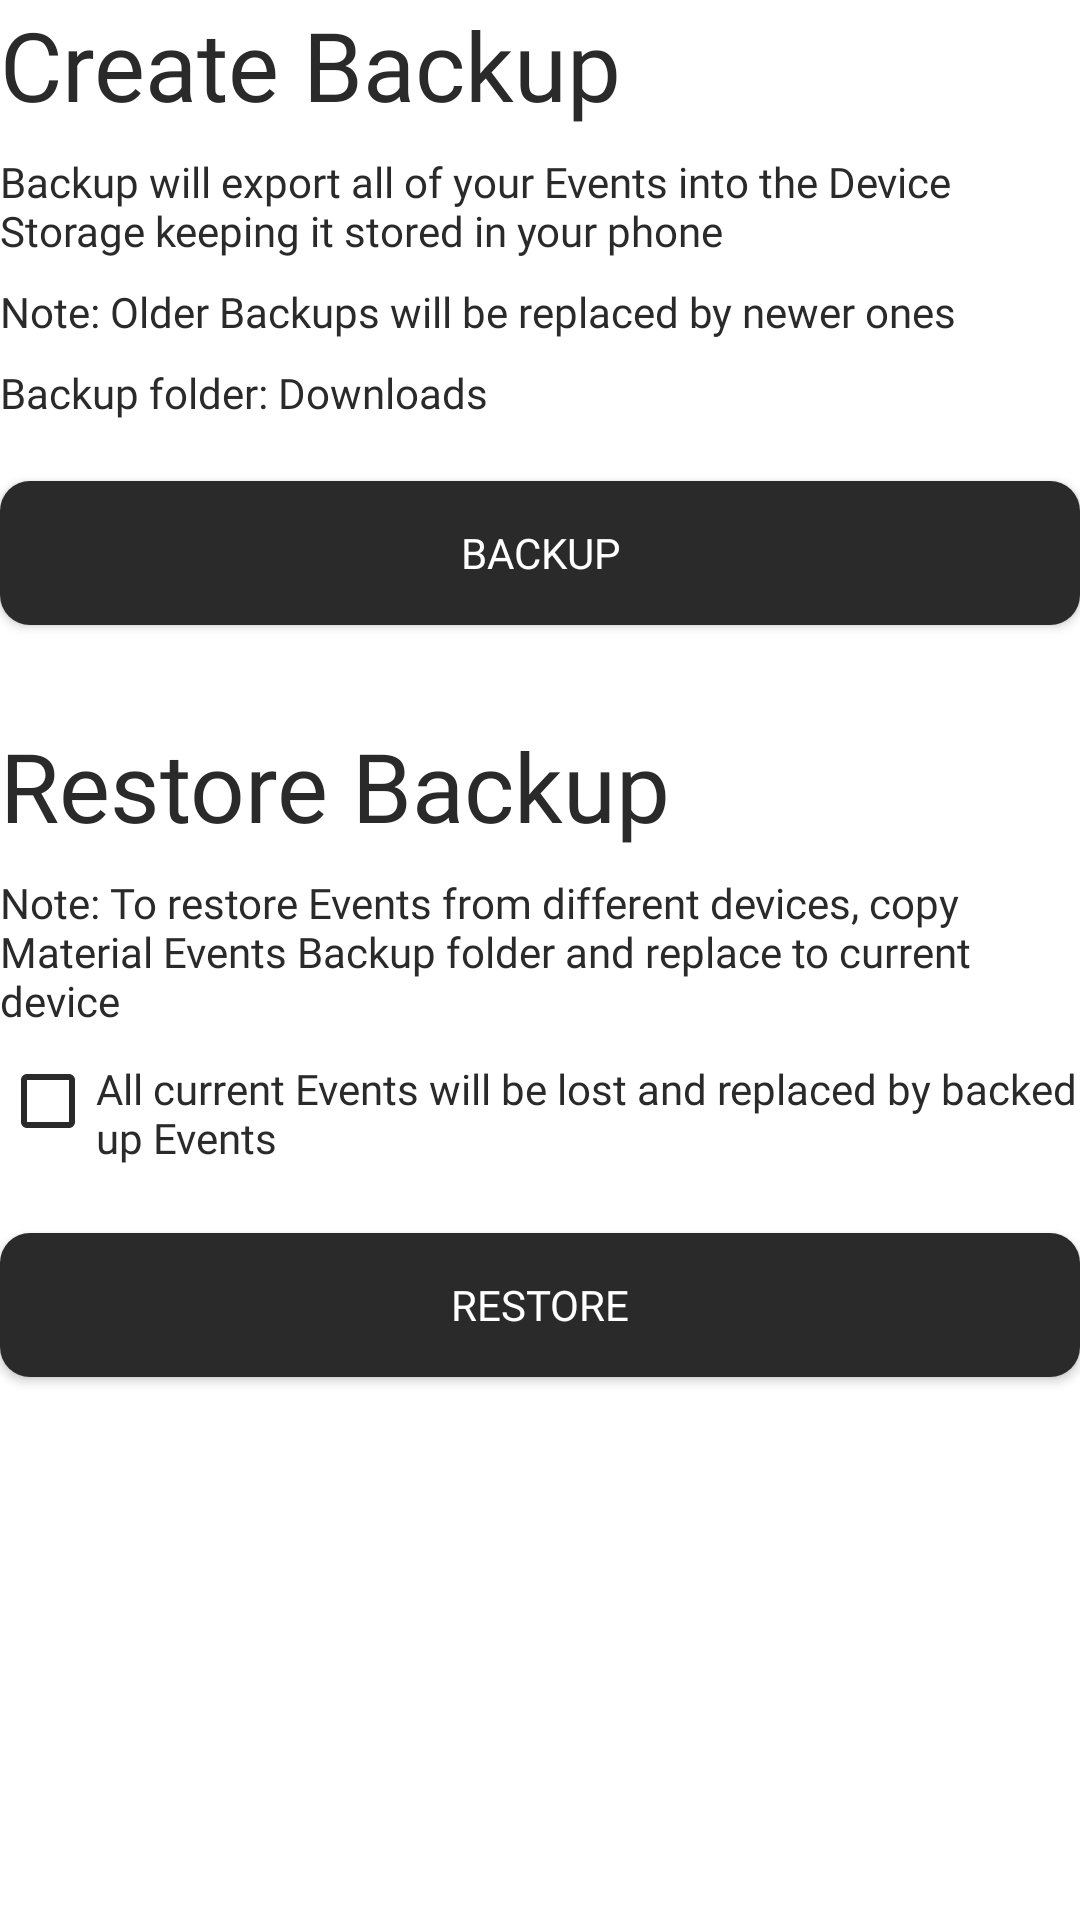

This screen was rendered from an Android layout file. Write that file and the resources it references.
<!-- AndroidManifest.xml: application theme Theme.EventList -->
<!-- res/layout/fragment_import_export_backup_view.xml -->
<?xml version="1.0" encoding="utf-8"?>
<FrameLayout xmlns:android="http://schemas.android.com/apk/res/android"
    xmlns:app="http://schemas.android.com/apk/res-auto"
    xmlns:tools="http://schemas.android.com/tools"
    android:layout_width="match_parent"
    android:layout_height="match_parent"
    tools:context=".view.fragments.ImportExportBackupView">

    <androidx.constraintlayout.widget.ConstraintLayout
        android:layout_width="match_parent"
        android:layout_height="match_parent"
        android:orientation="vertical">

        <TextView
            android:id="@+id/titleBackup"
            android:layout_width="0dp"
            android:layout_height="wrap_content"
            android:fontFamily="@font/montserratbold"
            android:text="Create Backup"
            android:textColor="@color/black"
            android:textSize="32dp"
            app:layout_constraintLeft_toLeftOf="parent"
            app:layout_constraintRight_toRightOf="parent"
            app:layout_constraintTop_toTopOf="parent" />

        <TextView
            android:id="@+id/lblDescription"
            android:layout_width="0dp"
            android:layout_height="wrap_content"
            android:fontFamily="@font/montserratregular"
            android:paddingTop="8dp"
            android:text="Backup will export all of your Events into the Device Storage keeping it stored in your phone"
            android:textColor="@color/black"
            app:layout_constraintLeft_toLeftOf="parent"
            app:layout_constraintRight_toRightOf="parent"
            app:layout_constraintTop_toBottomOf="@id/titleBackup" />

        <TextView
            android:id="@+id/lblNote"
            android:layout_width="0dp"
            android:layout_height="wrap_content"
            android:fontFamily="@font/montserratregular"
            android:paddingTop="8dp"
            android:text="Note: Older Backups will be replaced by newer ones"
            android:textColor="@color/black"
            app:layout_constraintLeft_toLeftOf="parent"
            app:layout_constraintRight_toRightOf="parent"
            app:layout_constraintTop_toBottomOf="@id/lblDescription" />

        <TextView
            android:id="@+id/lblBackupFolder"
            android:layout_width="0dp"
            android:layout_height="wrap_content"
            android:fontFamily="@font/montserratregular"
            android:paddingTop="8dp"
            android:text="Backup folder: Downloads"
            android:textColor="@color/black"
            app:layout_constraintLeft_toLeftOf="parent"
            app:layout_constraintRight_toRightOf="parent"
            app:layout_constraintTop_toBottomOf="@id/lblNote" />

        <Button
            android:id="@+id/btnExportSQLToStorage"
            android:layout_width="match_parent"
            android:layout_height="wrap_content"
            android:layout_marginTop="20dp"
            android:background="@drawable/rounded_corners"
            android:backgroundTint="@color/black"
            android:elevation="10dp"
            android:fontFamily="@font/montserratbold"
            android:text="@string/btn_ExportData"
            android:textColor="@color/white"
            app:layout_constraintLeft_toLeftOf="parent"
            app:layout_constraintRight_toRightOf="parent"
            app:layout_constraintTop_toBottomOf="@id/lblBackupFolder" />

        <TextView
            android:id="@+id/titleRB"
            android:layout_width="0dp"
            android:layout_height="wrap_content"
            android:fontFamily="@font/montserratbold"
            android:paddingTop="32dp"
            android:text="Restore Backup"
            android:textColor="@color/black"
            android:textSize="32dp"
            app:layout_constraintLeft_toLeftOf="parent"
            app:layout_constraintRight_toRightOf="parent"
            app:layout_constraintTop_toBottomOf="@id/btnExportSQLToStorage" />

        <TextView
            android:id="@+id/lblNoteRB"
            android:layout_width="0dp"
            android:layout_height="wrap_content"
            android:fontFamily="@font/montserratregular"
            android:paddingTop="8dp"
            android:text="Note: To restore Events from different devices, copy Material Events Backup folder and replace to current device"
            android:textColor="@color/black"
            app:layout_constraintLeft_toLeftOf="parent"
            app:layout_constraintRight_toRightOf="parent"
            app:layout_constraintTop_toBottomOf="@id/titleRB" />

        <CheckBox
            android:buttonTint="@color/black"
            android:id="@+id/lblCheckbox"
            android:layout_width="0dp"
            android:layout_height="wrap_content"
            android:fontFamily="@font/montserratregular"
            android:paddingTop="8dp"
            android:text="All current Events will be lost and replaced by backed up Events"
            android:textColor="@color/black"
            app:layout_constraintLeft_toLeftOf="parent"
            app:layout_constraintRight_toRightOf="parent"
            app:layout_constraintTop_toBottomOf="@id/lblNoteRB" />

        <Button
            android:id="@+id/btnImportStorageToSQL"
            android:layout_width="match_parent"
            android:layout_height="wrap_content"
            android:layout_marginTop="20dp"
            android:background="@drawable/rounded_corners"
            android:backgroundTint="@color/black"
            android:elevation="10dp"
            android:fontFamily="@font/montserratbold"
            android:text="@string/btn_ImportData"
            android:textColor="@color/white"
            app:layout_constraintLeft_toLeftOf="parent"
            app:layout_constraintRight_toRightOf="parent"
            app:layout_constraintTop_toBottomOf="@id/lblCheckbox" />

        
        <androidx.constraintlayout.widget.Guideline
            android:id="@+id/guidelineTop"
            android:layout_width="wrap_content"
            android:layout_height="wrap_content"
            android:orientation="horizontal"
            app:layout_constraintGuide_percent="0.05" />

        <androidx.constraintlayout.widget.Guideline
            android:id="@+id/guidelineBottom"
            android:layout_width="wrap_content"
            android:layout_height="wrap_content"
            android:orientation="horizontal"
            app:layout_constraintGuide_percent="0.95" />

        <androidx.constraintlayout.widget.Guideline
            android:id="@+id/guidelineRight"
            android:layout_width="wrap_content"
            android:layout_height="wrap_content"
            android:orientation="vertical"
            app:layout_constraintGuide_percent="0.95" />

        <androidx.constraintlayout.widget.Guideline
            android:id="@+id/guidelineLeft"
            android:layout_width="wrap_content"
            android:layout_height="wrap_content"
            android:orientation="vertical"
            app:layout_constraintGuide_percent="0.05" />
    </androidx.constraintlayout.widget.ConstraintLayout>

</FrameLayout>
<!-- resources referenced by this layout -->
<resources>
  <color name="black">#2B2A2A</color>
  <color name="white">#FFFFFFFF</color>
  <!-- drawable rounded_corners (drawable) -->
  <?xml version="1.0" encoding="utf-8"?>
  <selector xmlns:android="http://schemas.android.com/apk/res/android">
      <item>
          <shape xmlns:android="http://schemas.android.com/apk/res/android" android:shape="rectangle">
              <solid android:color="#E6E6E6" />
              <corners android:radius="10dp" />
          </shape>
      </item>
  </selector>
  <string name="btn_ExportData">Backup</string>
  <string name="btn_ImportData">Restore</string>
  
      //CardView
  <style name="Theme.EventList" parent="Theme.MaterialComponents.DayNight.DarkActionBar">
          
          <item name="colorPrimary">@color/purple_500</item>
          <item name="colorPrimaryVariant">@color/purple_700</item>
          <item name="colorOnPrimary">@color/white</item>
          
          <item name="colorSecondary">@color/teal_200</item>
          <item name="colorSecondaryVariant">@color/teal_700</item>
          <item name="colorOnSecondary">@color/black</item>
          
          <item name="android:statusBarColor" tools:targetApi="l">?attr/colorPrimaryVariant</item>
      </style>
  <color name="purple_500">#FF6200EE</color>
  <color name="purple_700">#FF3700B3</color>
  <color name="teal_200">#FF03DAC5</color>
  <color name="teal_700">#FF018786</color>
</resources>
